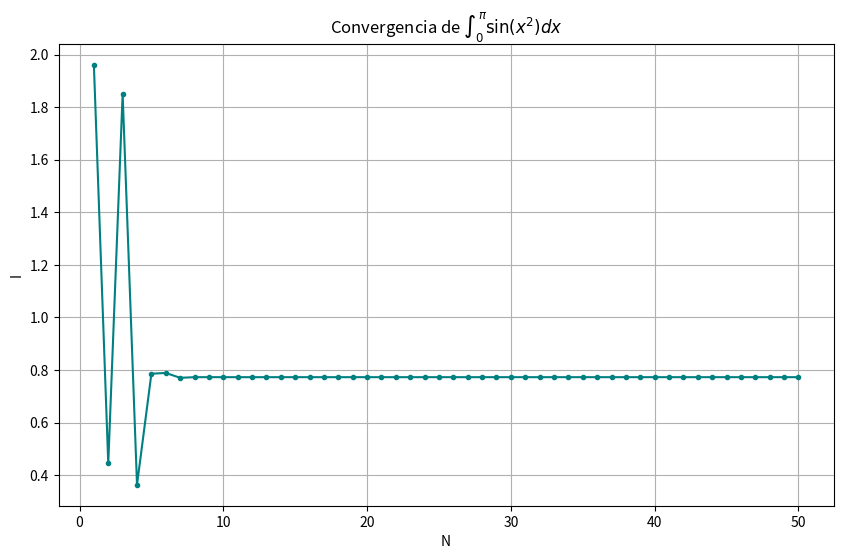

Source code (Python):
"""Módulo para el cálculo de integrales mediante Cuadratura Gaussiana.

Este módulo proporciona herramientas para aproximar integrales definidas
utilizando los pesos y nodos de los polinomios de Legendre.
"""

import numpy as np
import matplotlib.pyplot as plt

def obtener_puntos_y_pesos(grado_n):
    """Genera nodos y pesos de Gauss-Legendre.

    Args:
        grado_n (int): Número de puntos de evaluación.

    Returns:
        tuple: (nodos, pesos) en el intervalo [-1, 1].

    Example:
        >>> nodos, pesos = obtener_puntos_y_pesos(2)
        >>> len(nodos)
        2
    """
    return np.polynomial.legendre.leggauss(grado_n)

def reescalar_espacio_muestreo(nodos_std, pesos_std, a, b):
    """Mapea los nodos y pesos del intervalo [-1, 1] al intervalo [a, b].

    Args:
        nodos_std (ndarray): Nodos originales.
        pesos_std (ndarray): Pesos originales.
        a (float): Límite inferior.
        b (float): Límite superior.

    Returns:
        tuple: (nodos_mapeados, pesos_mapeados).

    Example:
        >>> x, w = reescalar_espacio_muestreo(np.array([-1, 1]), np.array([1, 1]), 0, 10)
        >>> x
        array([ 0., 10.])
    """
    x_m = 0.5 * (b - a) * nodos_std + 0.5 * (b + a)
    w_m = 0.5 * (b - a) * pesos_std
    return x_m, w_m

def calcular_integral_gaussiana(func, lim_inf, lim_sup, orden):
    """Calcula la aproximación numérica de una integral.

    Args:
        func (callable): Función a integrar.
        lim_inf (float): Límite inferior.
        lim_sup (float): Límite superior.
        orden (int): Número de puntos.

    Returns:
        float: Valor aproximado de la integral.

    Example:
        >>> f = lambda x: x**2
        >>> calcular_integral_gaussiana(f, 0, 1, 3)
        0.3333333333333333
    """
    nodos, pesos = obtener_puntos_y_pesos(orden)
    x_i, w_i = reescalar_espacio_muestreo(nodos, pesos, lim_inf, lim_sup)
    return np.sum(w_i * func(x_i))

if __name__ == "__main__":
    f = lambda x: np.sin(x**2)
    a, b = 0, np.pi
    rango_n = range(1, 51)
    estimaciones = [calcular_integral_gaussiana(f, a, b, n) for n in rango_n]
    
    plt.figure(figsize=(10, 6))
    plt.plot(rango_n, estimaciones, 'o-', color='teal', markersize=3)
    plt.title(r'Convergencia de $\int_{0}^{\pi} \sin(x^2) dx$')
    plt.xlabel('N')
    plt.ylabel('I')
    plt.grid(True)
    plt.savefig('convergencia.png')
